Photos from the image-classification dataset "Dataset" in the GitHub repository Mcruz-G/My-Scrap-Model. Its 5 classes are: cizalla, mixto, rebaba, solid scrap, vacio.

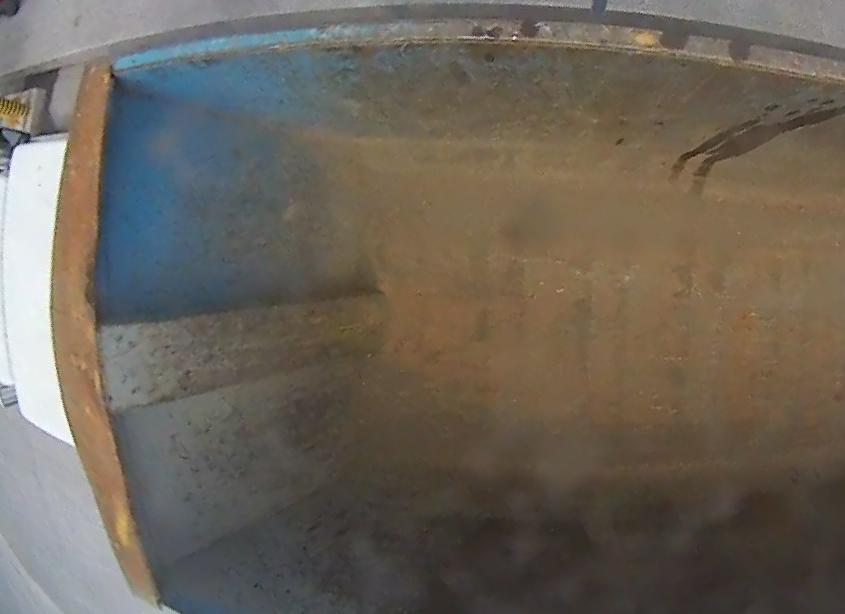
Label: vacio

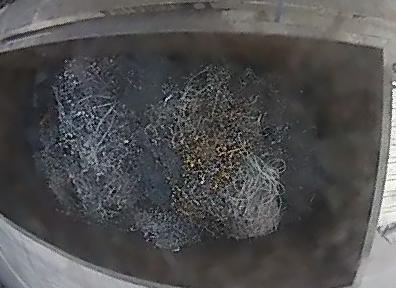
Label: rebaba

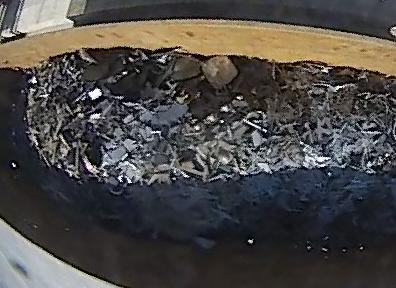
Label: cizalla

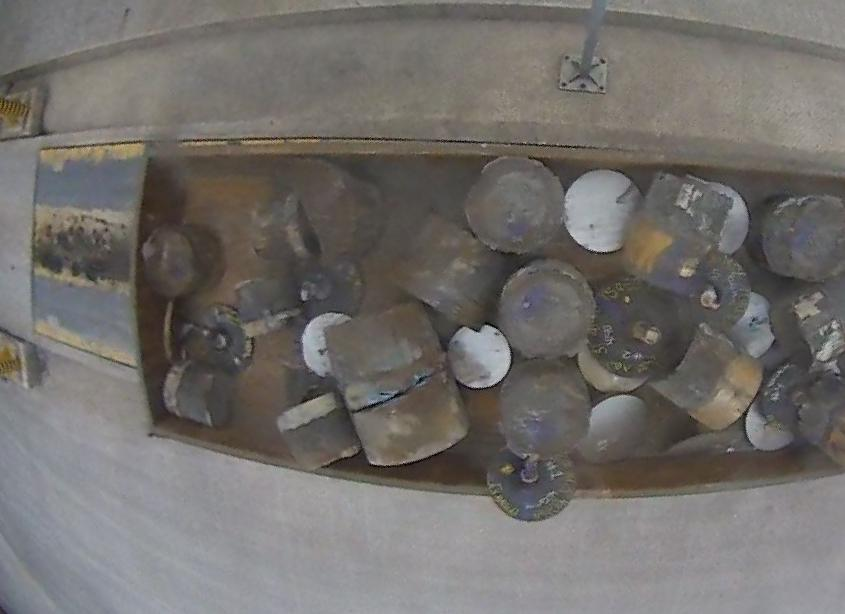
Label: solid scrap

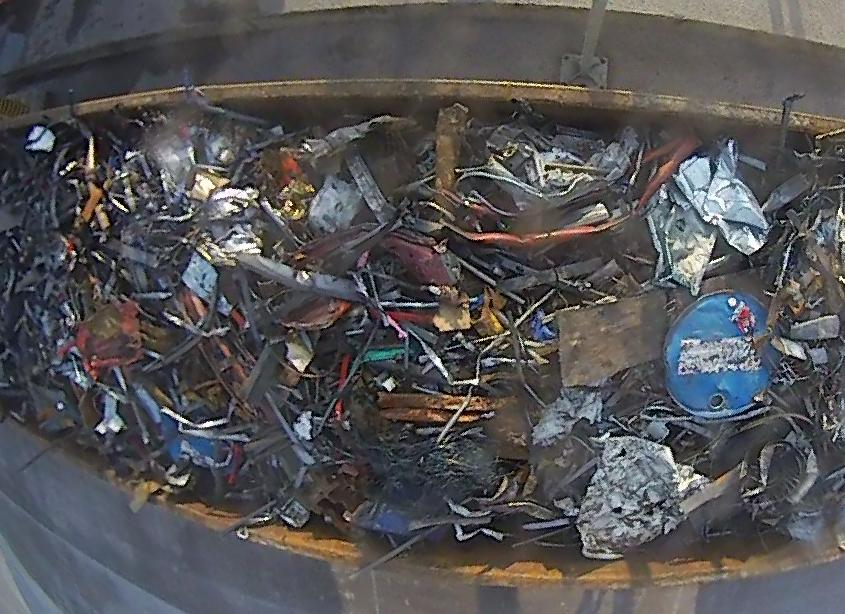
Label: mixto

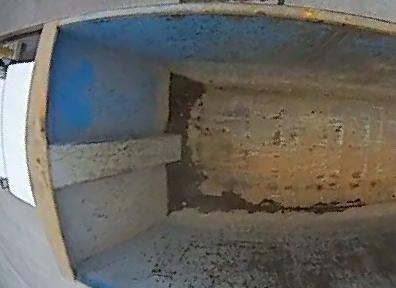
Label: vacio
